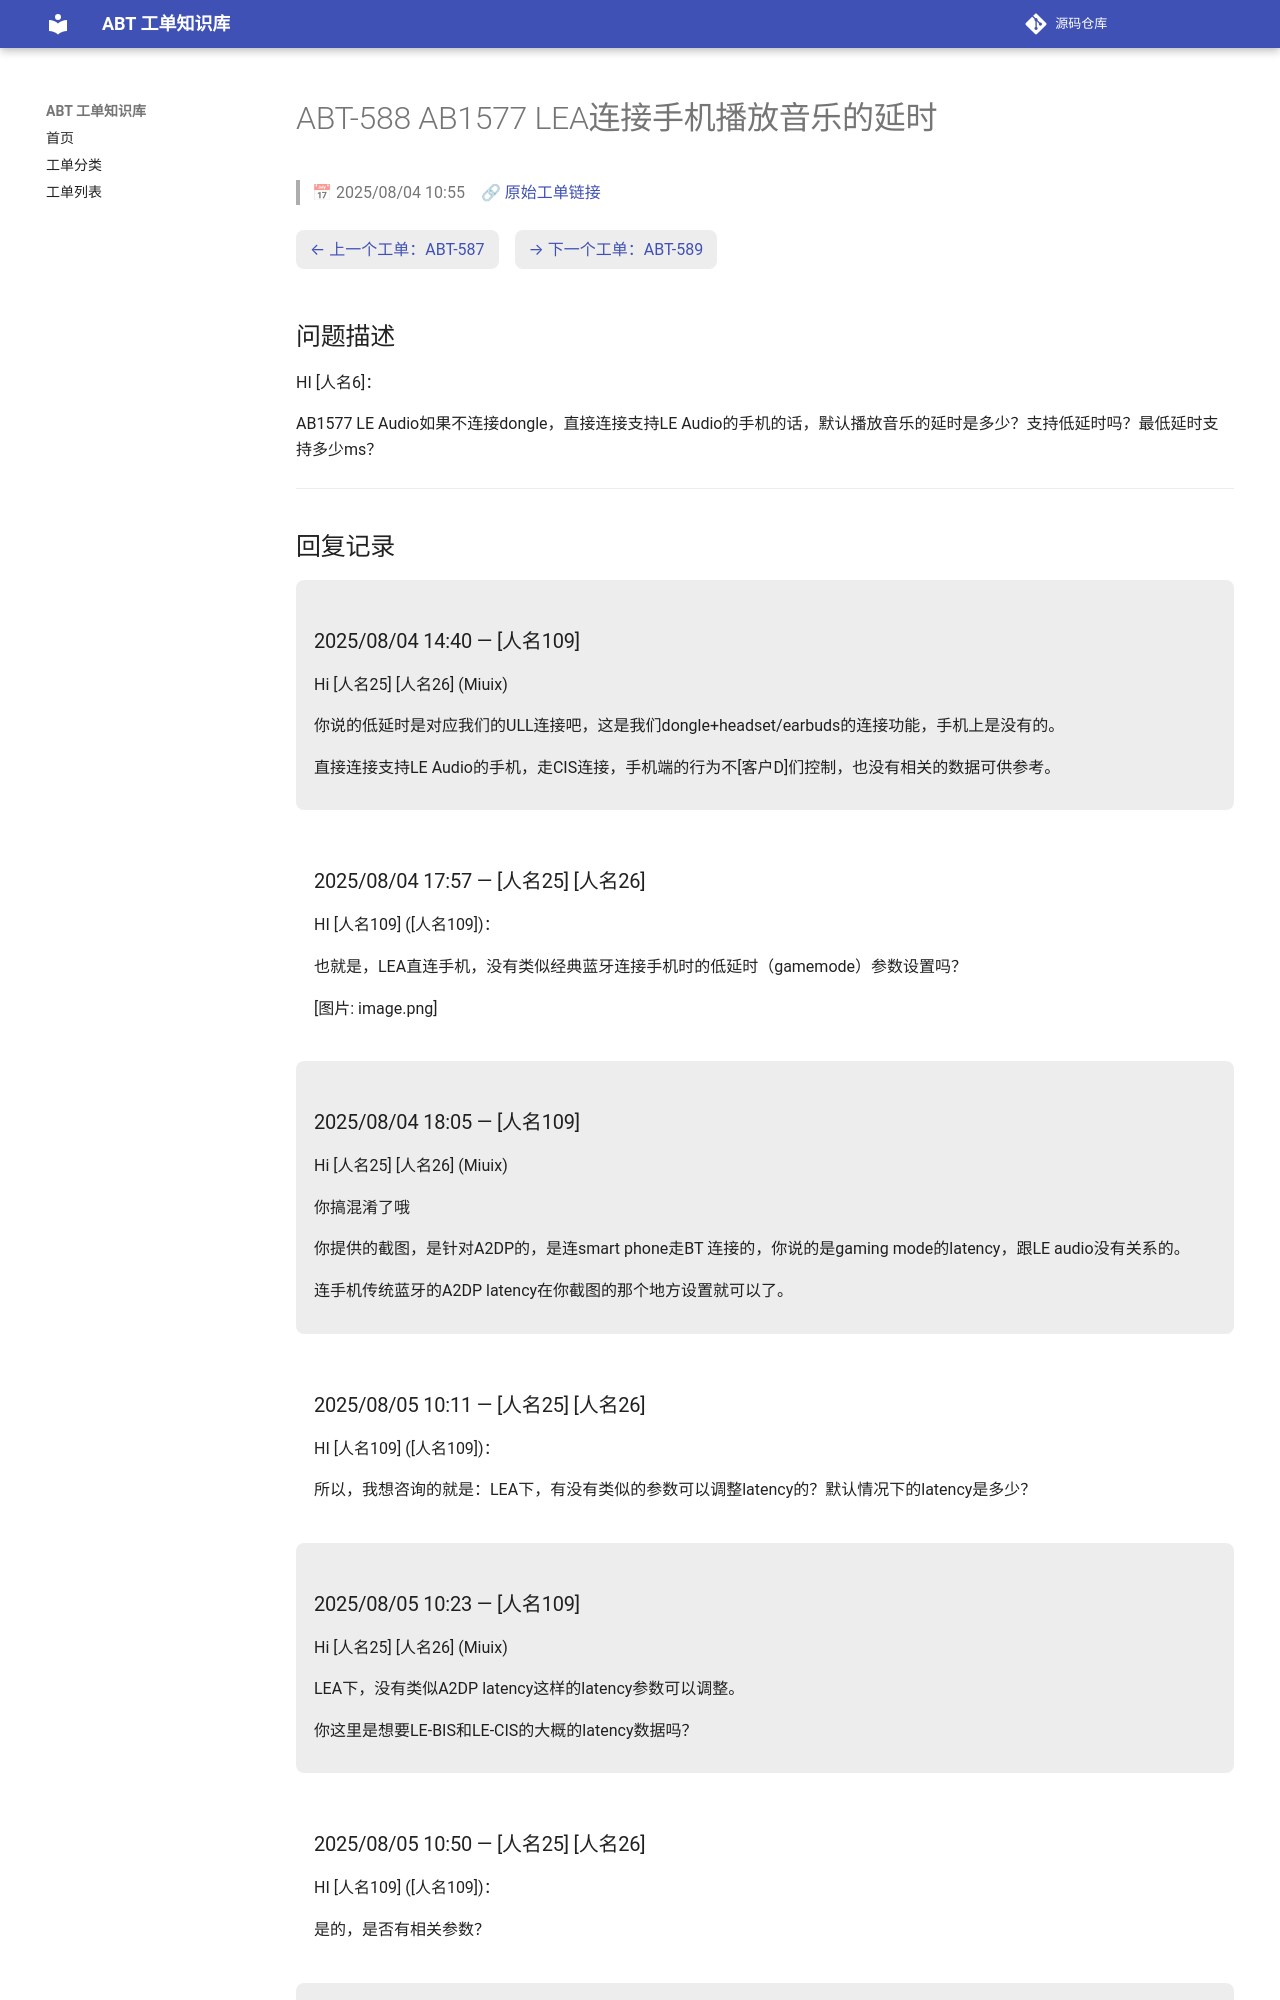

repository: luckycee/airoha-kb · page: tickets/ABT-588/index.html · generator: mkdocs

---
id: ABT-588
title: "AB1577 LEA连接手机播放音乐的延时"
date: 2025/08/04 10:55
status: Closed
source: https://eservice.airoha.com.tw/servicedesk/customer/portal/1038/MIUIX1565-588
---

# ABT-588 AB1577 LEA连接手机播放音乐的延时

> 📅 2025/08/04 10:55　🔗 [原始工单链接](https://eservice.airoha.com.tw/servicedesk/customer/portal/1038/MIUIX1565-588)

<div class="ticket-nav" markdown="1">

[← 上一个工单：ABT-587](ABT-587.md)　[→ 下一个工单：ABT-589](ABT-589.md)

</div>

## 问题描述

HI [人名6]：

AB1577 LE Audio如果不连接dongle，直接连接支持LE Audio的手机的话，默认播放音乐的延时是多少？支持低延时吗？最低延时支持多少ms？

---

## 回复记录

<div class="reply odd" markdown="1">

### 2025/08/04 14:40 — [人名109]

Hi [人名25] [人名26] (Miuix) 

你说的低延时是对应我们的ULL连接吧，这是我们dongle+headset/earbuds的连接功能，手机上是没有的。

直接连接支持LE Audio的手机，走CIS连接，手机端的行为不[客户D]们控制，也没有相关的数据可供参考。

</div>

<div class="reply even" markdown="1">

### 2025/08/04 17:57 — [人名25] [人名26]

HI [人名109] ([人名109])：

也就是，LEA直连手机，没有类似经典蓝牙连接手机时的低延时（gamemode）参数设置吗？

[图片: image.png]

</div>

<div class="reply odd" markdown="1">

### 2025/08/04 18:05 — [人名109]

Hi [人名25] [人名26] (Miuix) 

你搞混淆了哦

你提供的截图，是针对A2DP的，是连smart phone走BT 连接的，你说的是gaming mode的latency，跟LE audio没有关系的。

连手机传统蓝牙的A2DP latency在你截图的那个地方设置就可以了。

</div>

<div class="reply even" markdown="1">

### 2025/08/05 10:11 — [人名25] [人名26]

HI [人名109] ([人名109])：

所以，我想咨询的就是：LEA下，有没有类似的参数可以调整latency的？默认情况下的latency是多少？

</div>

<div class="reply odd" markdown="1">

### 2025/08/05 10:23 — [人名109]

Hi [人名25] [人名26] (Miuix) 

LEA下，没有类似A2DP latency这样的latency参数可以调整。

你这里是想要LE-BIS和LE-CIS的大概的latency数据吗？

</div>

<div class="reply even" markdown="1">
